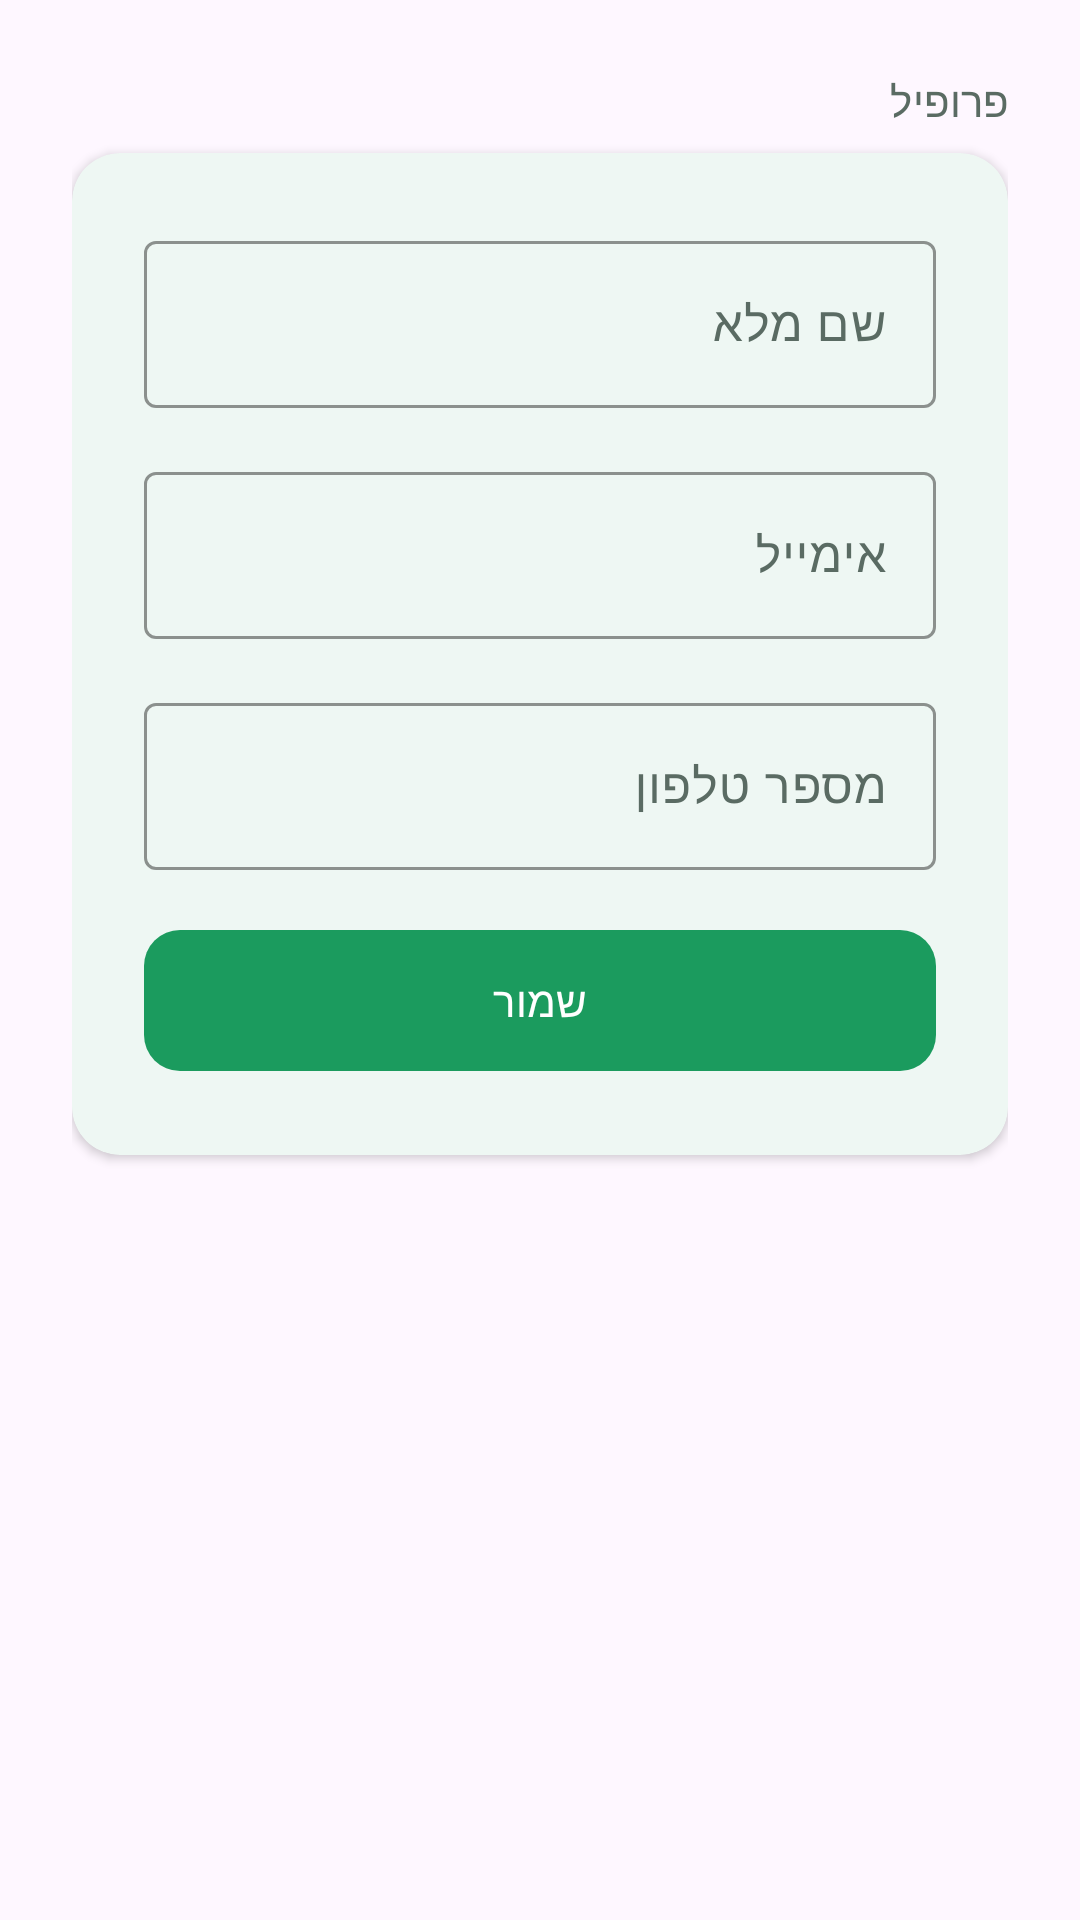

Layout XML and referenced resources for this Android screen:
<!-- AndroidManifest.xml: application theme Theme.GreenFlow.DayNight -->
<!-- res/layout/fragment_profile.xml -->
<?xml version="1.0" encoding="utf-8"?>
<ScrollView
    xmlns:android="http://schemas.android.com/apk/res/android"
    xmlns:app="http://schemas.android.com/apk/res-auto"
    android:layout_width="match_parent"
    android:layout_height="match_parent"
    android:background="?android:attr/colorBackground"
    android:fillViewport="true"
    android:layoutDirection="rtl">

    <LinearLayout
        android:layout_width="match_parent"
        android:layout_height="wrap_content"
        android:orientation="vertical"
        android:paddingStart="@dimen/screen_padding_h"
        android:paddingEnd="@dimen/screen_padding_h"
        android:paddingTop="@dimen/screen_padding_v"
        android:paddingBottom="@dimen/spacing_xl">

        <com.google.android.material.progressindicator.CircularProgressIndicator
            android:id="@+id/profileProgress"
            android:layout_width="wrap_content"
            android:layout_height="wrap_content"
            android:layout_gravity="center"
            android:indeterminate="true"
            android:visibility="gone" />

        <TextView
            android:layout_width="wrap_content"
            android:layout_height="wrap_content"
            android:layout_marginBottom="@dimen/section_header_margin_bottom"
            android:text="@string/profile_card"
            style="@style/TextAppearance.GreenFlow.SectionTitle"
            android:textDirection="rtl" />

        <com.google.android.material.card.MaterialCardView
            style="@style/Widget.GreenFlow.Card"
            android:layout_width="match_parent"
            android:layout_height="wrap_content"
            app:cardElevation="@dimen/card_elevation">

            <LinearLayout
                android:layout_width="match_parent"
                android:layout_height="wrap_content"
                android:orientation="vertical"
                android:padding="@dimen/spacing_lg">

                <com.google.android.material.textfield.TextInputLayout
                    style="@style/Widget.GreenFlow.TextInputLayout"
                    android:layout_width="match_parent"
                    android:layout_height="wrap_content"
                    android:hint="@string/hint_name">

                    <com.google.android.material.textfield.TextInputEditText
                        android:id="@+id/profileNameEdit"
                        android:layout_width="match_parent"
                        android:layout_height="wrap_content"
                        android:inputType="textPersonName" />
                </com.google.android.material.textfield.TextInputLayout>

                <com.google.android.material.textfield.TextInputLayout
                    style="@style/Widget.GreenFlow.TextInputLayout"
                    android:layout_width="match_parent"
                    android:layout_height="wrap_content"
                    android:layout_marginTop="@dimen/spacing_md"
                    android:hint="@string/hint_email">

                    <com.google.android.material.textfield.TextInputEditText
                        android:id="@+id/profileEmailEdit"
                        android:layout_width="match_parent"
                        android:layout_height="wrap_content"
                        android:inputType="textEmailAddress"
                        android:focusable="false"
                        android:clickable="false" />
                </com.google.android.material.textfield.TextInputLayout>

                <com.google.android.material.textfield.TextInputLayout
                    style="@style/Widget.GreenFlow.TextInputLayout"
                    android:layout_width="match_parent"
                    android:layout_height="wrap_content"
                    android:layout_marginTop="@dimen/spacing_md"
                    android:hint="@string/hint_phone">

                    <com.google.android.material.textfield.TextInputEditText
                        android:id="@+id/profilePhoneEdit"
                        android:layout_width="match_parent"
                        android:layout_height="wrap_content"
                        android:inputType="phone" />
                </com.google.android.material.textfield.TextInputLayout>

                <com.google.android.material.button.MaterialButton
                    android:id="@+id/profileSaveButton"
                    style="@style/Widget.GreenFlow.Button"
                    android:layout_width="match_parent"
                    android:layout_height="wrap_content"
                    android:layout_marginTop="@dimen/spacing_md"
                    android:text="שמור" />
            </LinearLayout>
        </com.google.android.material.card.MaterialCardView>
    </LinearLayout>
</ScrollView>
<!-- resources referenced by this layout -->
<resources>
  <dimen name="card_elevation">2dp</dimen>
  <dimen name="screen_padding_h">24dp</dimen>
  <dimen name="screen_padding_v">24dp</dimen>
  <dimen name="section_header_margin_bottom">8dp</dimen>
  <dimen name="spacing_lg">24dp</dimen>
  <dimen name="spacing_md">16dp</dimen>
  <dimen name="spacing_xl">32dp</dimen>
  <string name="hint_email">אימייל</string>
  <string name="hint_name">שם מלא</string>
  <string name="hint_phone">מספר טלפון</string>
  <string name="profile_card">פרופיל</string>
  <style name="TextAppearance.GreenFlow.SectionTitle" parent="TextAppearance.Material3.TitleSmall">
          <item name="android:textColor">?attr/colorOnSurfaceVariant</item>
      </style>
  <style name="Widget.GreenFlow.Button" parent="Widget.Material3.Button">
          <item name="android:textColor">@color/onPrimary</item>
          <item name="backgroundTint">@color/primary</item>
          <item name="cornerRadius">@dimen/button_corner</item>
          <item name="android:paddingStart">24dp</item>
          <item name="android:paddingEnd">24dp</item>
          <item name="android:paddingTop">14dp</item>
          <item name="android:paddingBottom">14dp</item>
          <item name="android:textAllCaps">false</item>
      </style>
  <style name="Widget.GreenFlow.Card" parent="Widget.Material3.CardView.Elevated">
          <item name="cardBackgroundColor">?attr/colorSurface</item>
          <item name="cardCornerRadius">@dimen/card_corner</item>
          <item name="cardElevation">@dimen/card_elevation</item>
      </style>
  <style name="Widget.GreenFlow.TextInputLayout" parent="Widget.Material3.TextInputLayout.OutlinedBox">
          <item name="hintTextColor">?attr/colorPrimary</item>
          <item name="boxStrokeColor">?attr/colorOutline</item>
      </style>
  <style name="Theme.GreenFlow.DayNight" parent="Theme.Material3.DayNight.NoActionBar">
          <item name="colorPrimary">@color/primary</item>
          <item name="colorOnPrimary">@color/onPrimary</item>
          <item name="colorPrimaryContainer">@color/primaryLight</item>
          <item name="colorOnPrimaryContainer">@color/primaryDark</item>
          <item name="colorSecondary">@color/primaryDark</item>
          <item name="colorOnSecondary">@color/onPrimary</item>
          <item name="colorSecondaryContainer">@color/primaryLight</item>
          <item name="colorOnSecondaryContainer">@color/onPrimary</item>
          <item name="colorSurface">@color/surface</item>
          <item name="colorOnSurface">@color/onSurface</item>
          <item name="colorSurfaceVariant">@color/surfaceVariant</item>
          <item name="colorOnSurfaceVariant">@color/onSurfaceVariant</item>
          <item name="colorOutline">@color/outline</item>
          <item name="colorOutlineVariant">@color/outlineVariant</item>
          <item name="colorError">@color/error</item>
          <item name="colorOnError">@color/onError</item>
          <item name="android:windowBackground">@color/background</item>
          <item name="android:statusBarColor">@color/primaryDark</item>
          <item name="android:navigationBarColor">@color/surface</item>
          <item name="android:windowLightStatusBar">false</item>
          <item name="android:layoutDirection">rtl</item>
          <item name="materialButtonStyle">@style/Widget.GreenFlow.Button</item>
      </style>
  <color name="onPrimary">#FFFFFF</color>
  <color name="primary">#1B9B5E</color>
  <dimen name="button_corner">12dp</dimen>
  <dimen name="card_corner">16dp</dimen>
  <color name="primaryLight">#E8F5EE</color>
  <color name="primaryDark">#157A4A</color>
  <color name="surface">#FFFFFF</color>
  <color name="onSurface">#1A2E24</color>
  <color name="surfaceVariant">#F5F9F6</color>
  <color name="onSurfaceVariant">#5A6B63</color>
  <color name="outline">#A8B8B0</color>
  <color name="outlineVariant">#DCE5E0</color>
  <color name="error">#BA1A1A</color>
  <color name="onError">#FFFFFF</color>
  <color name="background">#F0F7F2</color>
</resources>
